Run: headless pygame with SDL's dummy video driver; simulated clock (each Clock.tick advances the game by its frame time, no real sleeping); random seed 0; keys injected as events and as key.get_pressed() state; no mouse input.
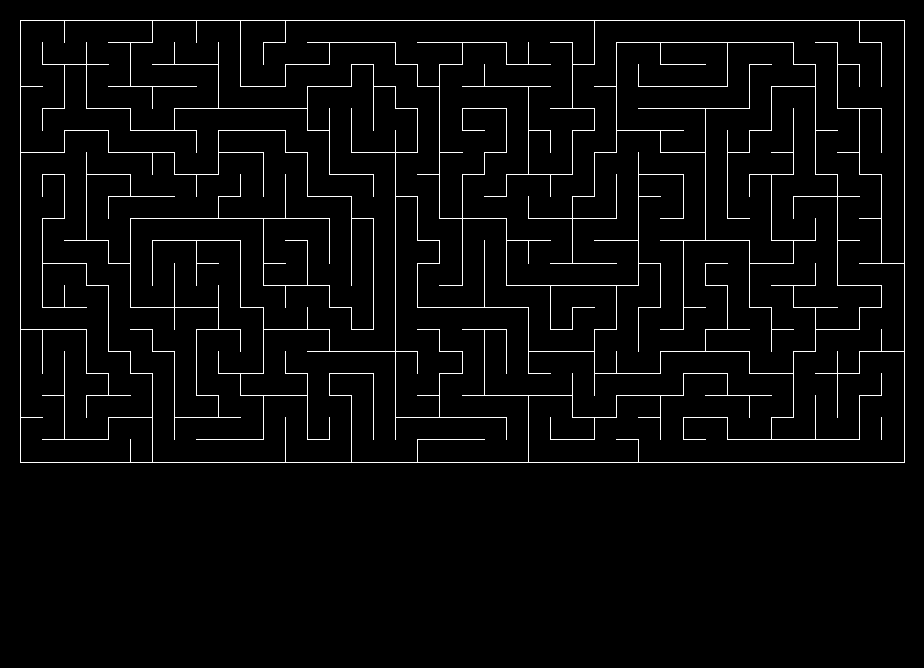
Frame 1 of 4 · flips 1–60 · no input
Frame 2 of 4 · flips 61–180 · tapped SPACE, RETURN · held RIGHT (→), D · screen unchanged from frame 1, image omitted
Frame 3 of 4 · flips 181–300 · held DOWN (↓), S · screen unchanged from frame 2, image omitted
Frame 4 of 4 · flips 301–420 · held LEFT (←), A, UP (↑), W · screen unchanged from frame 3, image omitted

The pygame program that drew these frames:

import os
import copy
import sys
import time
import queue
import pygame
import datetime
from pygame.locals import *
from random import randrange, shuffle

BLACK = (0, 0, 0)
WHITE = (255, 255, 255)


class Algorithm(object):

    def __init__(self, width, height):
        self.width = width
        self.height = height
        self.path = queue.Queue()
        self.path.put("")
        self.current_path = ""
        self.maze = self.create_maze(self.width, self.height)
        self.directions = ["R", "L", "U", "D"]

    @staticmethod
    def create_maze(width, height):
        visited = [[0] * width + [1] for _ in range(height)]
        visited.append([1] * (width + 1))
        horizontal = [['+---'] * width + ['+'] for _ in range(height + 1)]
        vertical = [['|   '] * width + ['|'] for _ in range(height)]
        vertical.append([])

        def traverse(x, y):
            visited[y][x] = 1
            neighbours = [(x + 1, y), (x - 1, y), (x, y + 1), (x, y - 1)]
            shuffle(neighbours)
            for neighbour in neighbours:
                if visited[neighbour[1]][neighbour[0]]:
                    continue
                elif neighbour[0] == x:
                    horizontal[max(neighbour[1], y)][x] = '+   '
                elif neighbour[1] == y:
                    vertical[y][max(neighbour[0], x)] = '    '

                traverse(neighbour[0], neighbour[1])

        traverse(randrange(width), randrange(height))

        maze = []
        for i in range(len(horizontal)):
            maze.append(horizontal[i])
            maze.append(vertical[i])

        # Mark start and finish point
        maze[1][0] = '| S '
        maze[-3][-2] = '  F '
        cell_string_as_list = list(maze[-3][-2])
        cell_string_as_list[2] = 'F'
        maze[-3][-2] = ''.join(cell_string_as_list)

        return maze

    @staticmethod
    def clear_screen():
        os.system('cls' if os.name == 'nt' else 'clear')

    def valid(self, path):
        # Check that we are not making a reverse step
        if len(path) > 1:
            if path[-1] == "R" and path[-2] == "L":
                return False
            elif path[-1] == "L" and path[-2] == "R":
                return False
            elif path[-1] == "U" and path[-2] == "D":
                return False
            elif path[-1] == "D" and path[-2] == "U":
                return False

        current_x = 0
        current_y = 1
        for i, direction in enumerate(path):
            if direction == "R":
                current_x += 1
            elif direction == "L":
                current_x -= 1
            elif direction == "U":
                current_y -= 2
            elif direction == "D":
                current_y += 2
            else:
                raise ValueError(f"Direction: {direction} maze[{i}] is not a valid direction!")

        if not (-1 < current_x < len(self.maze[0]) - 1 and -1 < current_y < len(self.maze) - 1):
            return False
        elif path[-1] == "R" and self.maze[current_y][current_x][0] == "|":
            return False
        elif path[-1] == "L" and self.maze[current_y][current_x + 1][0] == "|":
            return False
        elif path[-1] == "U" and self.maze[current_y + 1][current_x][1] == "-":
            return False
        elif path[-1] == "D" and self.maze[current_y - 1][current_x][1] == "-":
            return False
        else:
            return True

    def maze_ended(self):
        current_x = 0
        current_y = 1

        for i, direction in enumerate(self.current_path):
            if direction == "R":
                current_x += 1
            elif direction == "L":
                current_x -= 1
            elif direction == "U":
                current_y -= 2
            elif direction == "D":
                current_y += 2
            else:
                raise ValueError(f"Direction: {direction} maze[{i}] is not a valid direction!")

        return current_x == len(self.maze[0]) - 2 and current_y == len(self.maze) - 3

    def print_maze(self):
        maze_copy = copy.deepcopy(self.maze)
        current_x = 0
        current_y = 1

        for i, direction in enumerate(self.current_path):
            if direction == "R":
                current_x += 1
            elif direction == "L":
                current_x -= 1
            elif direction == "U":
                current_y -= 2
            elif direction == "D":
                current_y += 2
            else:
                raise ValueError(f"Direction: {direction} path[{i}] is not a valid direction!")

            cell_string_as_list = list(maze_copy[current_y][current_x])
            cell_string_as_list[2] = '*'
            maze_copy[current_y][current_x] = ''.join(cell_string_as_list)

        self.clear_screen()
        print(*(''.join(row) for row in maze_copy), sep='\n')
        return maze_copy

    def main2(self):
        while not self.maze_ended():
            self.print_maze()
            time.sleep(0.2)
            self.current_path = self.path.get()
            for direction in self.directions:
                new_path = self.current_path + direction
                if self.valid(new_path):
                    self.path.put(new_path)

        self.print_maze()
        print(f"Shortest path: {self.current_path}")

    def draw_maze(self, width, height):
        """
        Draws the maze.
        :param width: window width.
        :param height: window height.
        :return:
        """
        x = 20
        y = 20
        line_width = min((height-40) / (len(self.maze)/2 - 1), (width-40) / (len(self.maze[0])-1))
        for i, row in enumerate(self.maze):
            for col in row:
                if col == '+---':
                    pygame.draw.line(board, WHITE, (x, y), (x + line_width, y))
                elif col[0] == '|':
                    pygame.draw.line(board, WHITE, (x, y), (x, y - line_width))
                else:
                    pass
                x += line_width
            x = 20
            if i % 2 == 0:
                y += line_width


if __name__ == '__main__':
    algorithm = Algorithm(width=40, height=20)
    # algorithm.main2()
    pygame.init()
    info_object = pygame.display.Info()
    board = pygame.display.set_mode((info_object.current_w - 100, info_object.current_h - 100))
    board.fill(BLACK)
    pygame.display.set_caption("Maze Generator and Solver Simulation")
    clock = pygame.time.Clock()
    algorithm.draw_maze(board.get_width(), board.get_height())
    # pygame main loop
    while True:
        # code...
        pygame.display.update()
        for event in pygame.event.get():
            if event.type == QUIT:
                pygame.quit()
                sys.exit()
        clock.tick(30)
